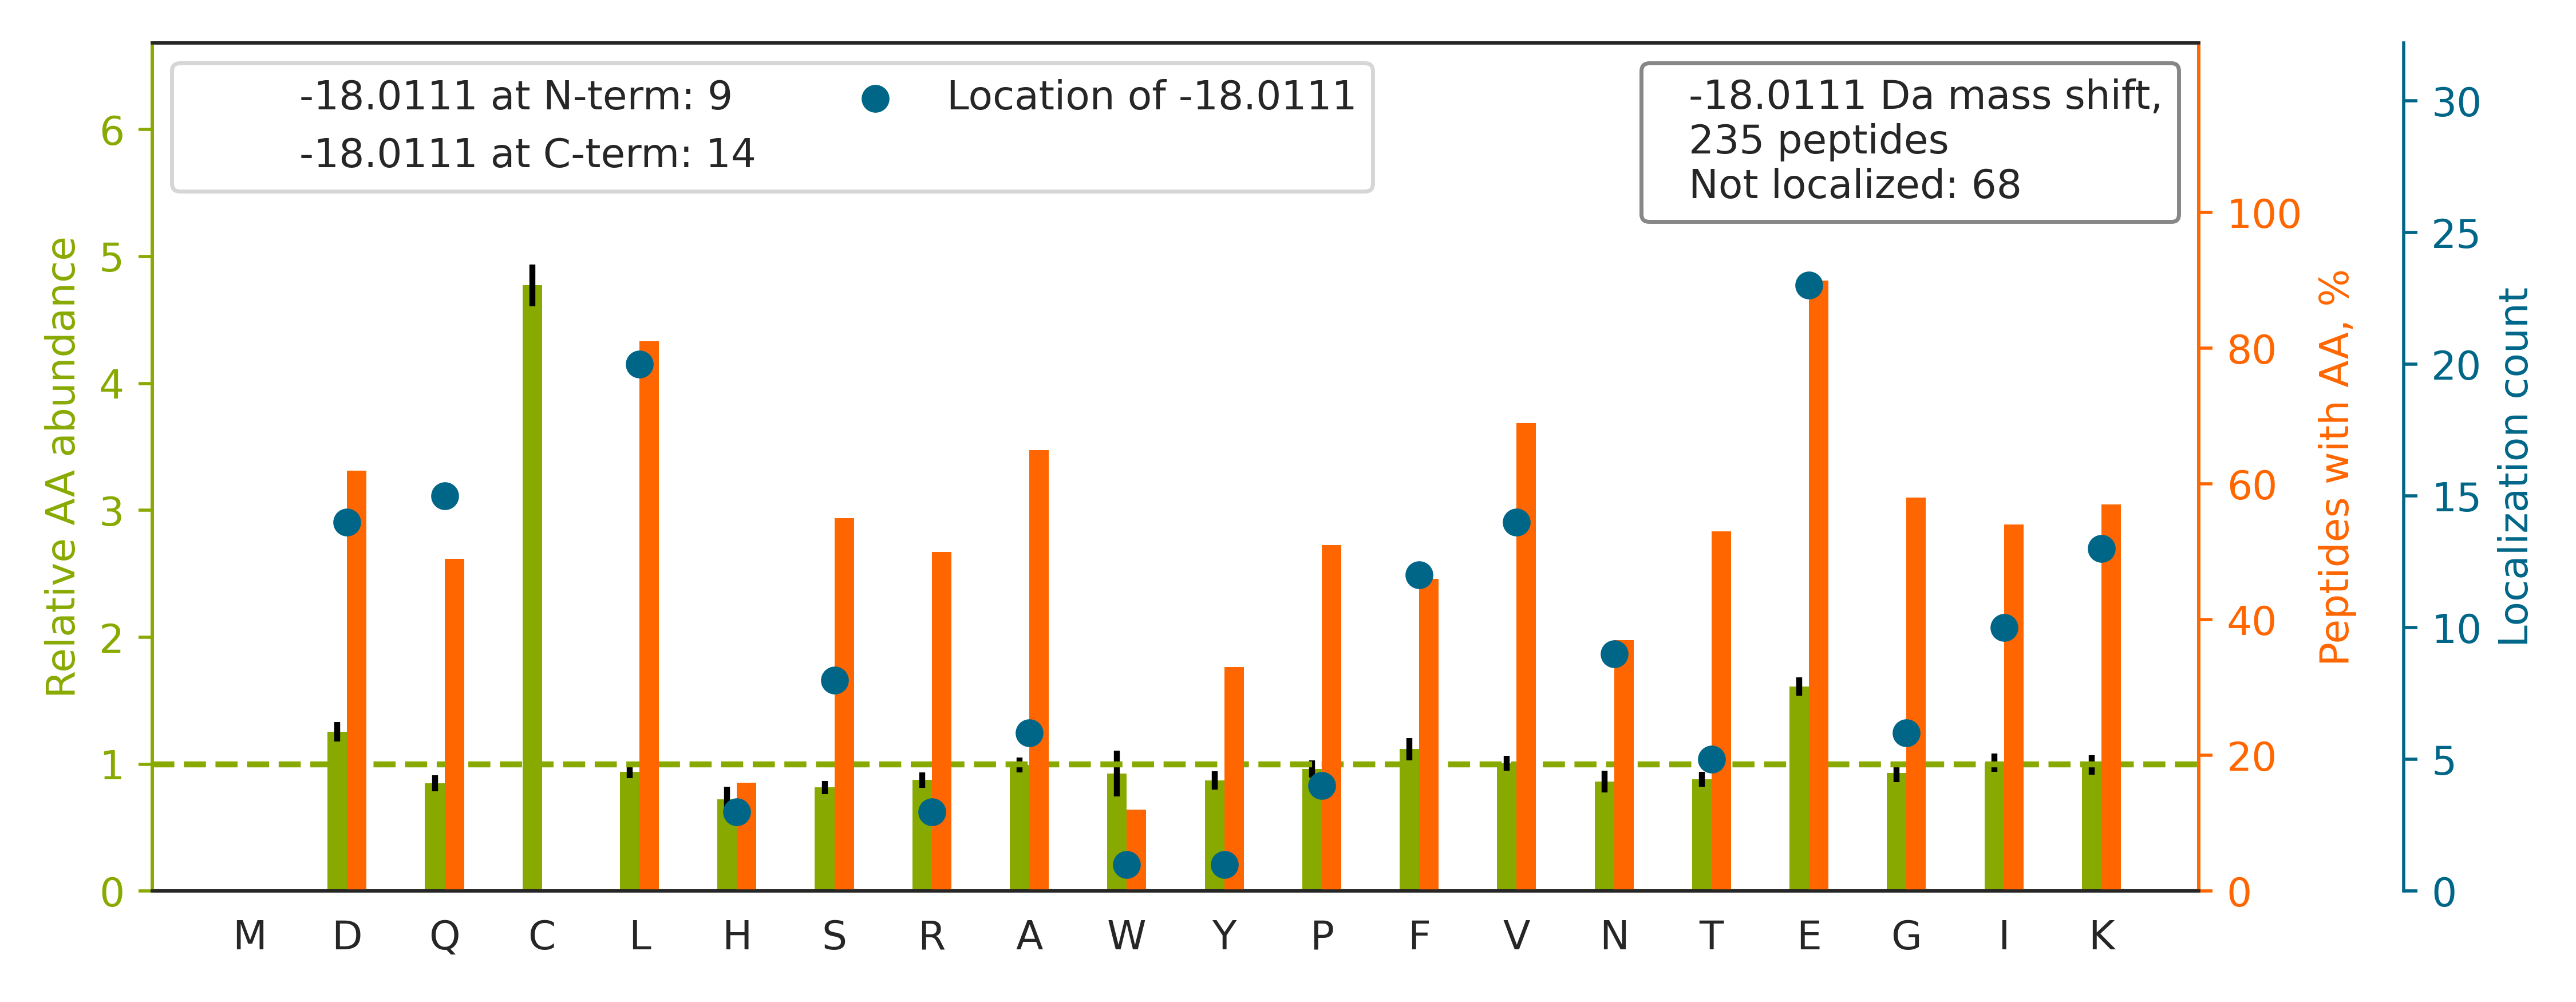

The data file committed next to this chart (first rows):
top isoform	localization score	spectrum
R.EVAAFAQFGSDLDAATQQLLSR.G		01CPTAC_COprospective_W_VU_20150901_01CO…
K.EQYE[-18]QILAFVQGTVAEGAPIIPISAQLK.Y	0.9113	01CPTAC_COprospective_W_VU_20150901_01CO…
R.EATTLANGVLASLNLPAAIEDVSGDTVPQSILTK.S		01CPTAC_COprospective_W_VU_20150901_01CO…
R.EAL[-18]AQTVLAEVPTQLVSYFR.A	0.8964	01CPTAC_COprospective_W_VU_20150901_01CO…
R.FDGALNVDLTEFQTNLVPYPR.I		01CPTAC_COprospective_W_VU_20150901_01CO…
K.EAF[-18]SLFDKDGDGTITTK.E	0.9895	01CPTAC_COprospective_W_VU_20150901_01CO…
K.EVGVYEALKDDSWLK.G		01CPTAC_COprospective_W_VU_20150901_01CO…
R.EG[-18]PYSISVLYGDEEVPR.S	0.8896	01CPTAC_COprospective_W_VU_20150901_01CO…
R.QE[-18]PSQGTTTFAVTSILR.V	0.7671	01CPTAC_COprospective_W_VU_20150901_01CO…
R.EAL[-18]LSSAVDHGSDEVK.F	0.8982	01CPTAC_COprospective_W_VU_20150901_01CO…
R.EQHLYYQDQLLPVSR.I		01CPTAC_COprospective_W_VU_20150901_01CO…
R.DDGVFVQEVTQNSPAAR.T		01CPTAC_COprospective_W_VU_20150901_01CO…
K.VGAHAGEYGAEALER.M		01CPTAC_COprospective_W_VU_20150901_01CO…
K.NIILE[-18]EGKEILVGDVGQTVDDPYATFVK.M	0.9018	01CPTAC_COprospective_W_VU_20150901_01CO…
K.SVE[-18]DAQDVSLALTQR.G	0.8177	01CPTAC_COprospective_W_VU_20150901_01CO…
K.ELDSGLAESVSTLIWAAPR.L		01CPTAC_COprospective_W_VU_20150901_01CO…
R.EAG[-18]AGGLAIAVEGPSK.A	0.901	01CPTAC_COprospective_W_VU_20150901_01CO…
K.EISP[-18]DTTLLDLQNNDISELRK.D	0.3586	01CPTAC_COprospective_W_VU_20150901_01CO…
K.DGEAGAQGPPGPAGPAGE[-18]R.G	0.1409	01CPTAC_COprospective_W_VU_20150901_01CO…
K.TQLEELEDELQATEDAK.L		01CPTAC_COprospective_W_VU_20150901_01CO…
K.EN[-18]APAIIFIDEIDAIATK.R	0.8897	01CPTAC_COprospective_W_VU_20150901_01CO…
R.EH[-18]ALLAYTLGVK.Q	0.8378	01CPTAC_COprospective_W_VU_20150901_01CO…
R.NDGAAILAAVSSIAQK.I		01CPTAC_COprospective_W_VU_20150901_01CO…
R.EN[-18]IVEAIIHSPELIR.V	0.8766	01CPTAC_COprospective_W_VU_20150901_01CO…
R.LLQDSVDFSLADAINTEFK.N		01CPTAC_COprospective_W_VU_20150901_01CO…
R.EV[-18]SEAVVDTLESEYLK.I	0.8354	01CPTAC_COprospective_W_VU_20150901_01CO…
R.AAVPSGAS[-18]TGIYEALELR.D	0.9346	01CPTAC_COprospective_W_VU_20150901_01CO…
K.ELGLTEQDIIDLPALFK.M		01CPTAC_COprospective_W_VU_20150901_01CO…
R.RAEDGSVIDYELIDQDAR.D		01CPTAC_COprospective_W_VU_20150901_01CO…
R.F[-18]DEHQSKPEILNLVK.R	0.9236	01CPTAC_COprospective_W_VU_20150901_01CO…
R.ET[-18]NLDSLPLVDTHSK.R	0.9894	01CPTAC_COprospective_W_VU_20150901_01CO…
R.ETTDTDTADQVIASFK.V		01CPTAC_COprospective_W_VU_20150901_01CO…
K.EQ[-18]IVPKPEEEVAQK.K	0.04384	01CPTAC_COprospective_W_VU_20150901_01CO…
R.VINEPTAAALAYGLDK[-18].S	0.02641	01CPTAC_COprospective_W_VU_20150901_01CO…
K.APVPTGEVYFADSFDR.G		01CPTAC_COprospective_W_VU_20150901_01CO…
R.EI[-18]FLSQPILLELEAPLK.I	0.8349	01CPTAC_COprospective_W_VU_20150901_01CO…
K.EQ[-18]ADFALEALAK.A	0.8424	01CPTAC_COprospective_W_VU_20150901_01CO…
R.EVQ[-18]GFESATFLGYFK.S	0.4867	01CPTAC_COprospective_W_VU_20150901_01CO…
K.E[-18]FPGFLENQKDPLAVDK.I	0.7087	01CPTAC_COprospective_W_VU_20150901_01CO…
R.EL[-18]ESQISELQEDLESER.A	0.8762	01CPTAC_COprospective_W_VU_20150901_01CO…
R.EPGQ[-18]DLVVLPLSITTDFIPSFR.L	0.03265	01CPTAC_COprospective_W_VU_20150901_01CO…
R.ED[-18]SQRPGAHLTVK.K	0.165	01CPTAC_COprospective_W_VU_20150901_01CO…
R.EL[-18]PTAFDYVEFTR.S	0.837	01CPTAC_COprospective_W_VU_20150901_01CO…
K.SYELPDGQVITIGNER.F		01CPTAC_COprospective_W_VU_20150901_01CO…
R.EVQ[-18]TNDLKEVVNK.L	0.04842	01CPTAC_COprospective_W_VU_20150901_01CO…
R.YGINTTDIFQTVDLWEGK[-18].N	0.08211	01CPTAC_COprospective_W_VU_20150901_01CO…
R.EL[-18]QELVQYPVEHPDK.F	0.8917	01CPTAC_COprospective_W_VU_20150901_01CO…
K.EAS[-18]TIAEYISGYQR.S	0.8898	01CPTAC_COprospective_W_VU_20150901_01CO…
K.EAI[-18]NVEQAFQTIAR.N	0.8626	01CPTAC_COprospective_W_VU_20150901_01CO…
K.ENYAELLEDAFLK.N		01CPTAC_COprospective_W_VU_20150901_01CO…
R.EV[-18]SQPDWTPPPEVTLVLTK.E	0.8646	01CPTAC_COprospective_W_VU_20150901_01CO…
R.EI[-18]TEAAVLLFYR.-	0.8584	01CPTAC_COprospective_W_VU_20150901_01CO…
R.E[-18]KAEGDVAALNR.R	0.9086	01CPTAC_COprospective_W_VU_20150901_01CO…
K.QE[-18]YDESGPSIVHR.K	0.8836	01CPTAC_COprospective_W_VU_20150901_01CO…
K.EI[-18]QGFFNIPVDNLR.A	0.8583	01CPTAC_COprospective_W_VU_20150901_01CO…
R.EL[-18]FSNLQEFAGPSGK.L	0.01311	01CPTAC_COprospective_W_VU_20150901_01CO…
K.EI[-18]KDAISGIGTDEK.C	0.8428	01CPTAC_COprospective_W_VU_20150901_01CO…
-.EAV[-18]LNELVSVEDLLK.F	0.8067	01CPTAC_COprospective_W_VU_20150901_01CO…
R.EL[-18]ISNASDALDKIR.Y	0.8351	01CPTAC_COprospective_W_VU_20150901_01CO…
R.ELEGHISDLQEDLDSER.A		01CPTAC_COprospective_W_VU_20150901_01CO…
... 175 more rows
